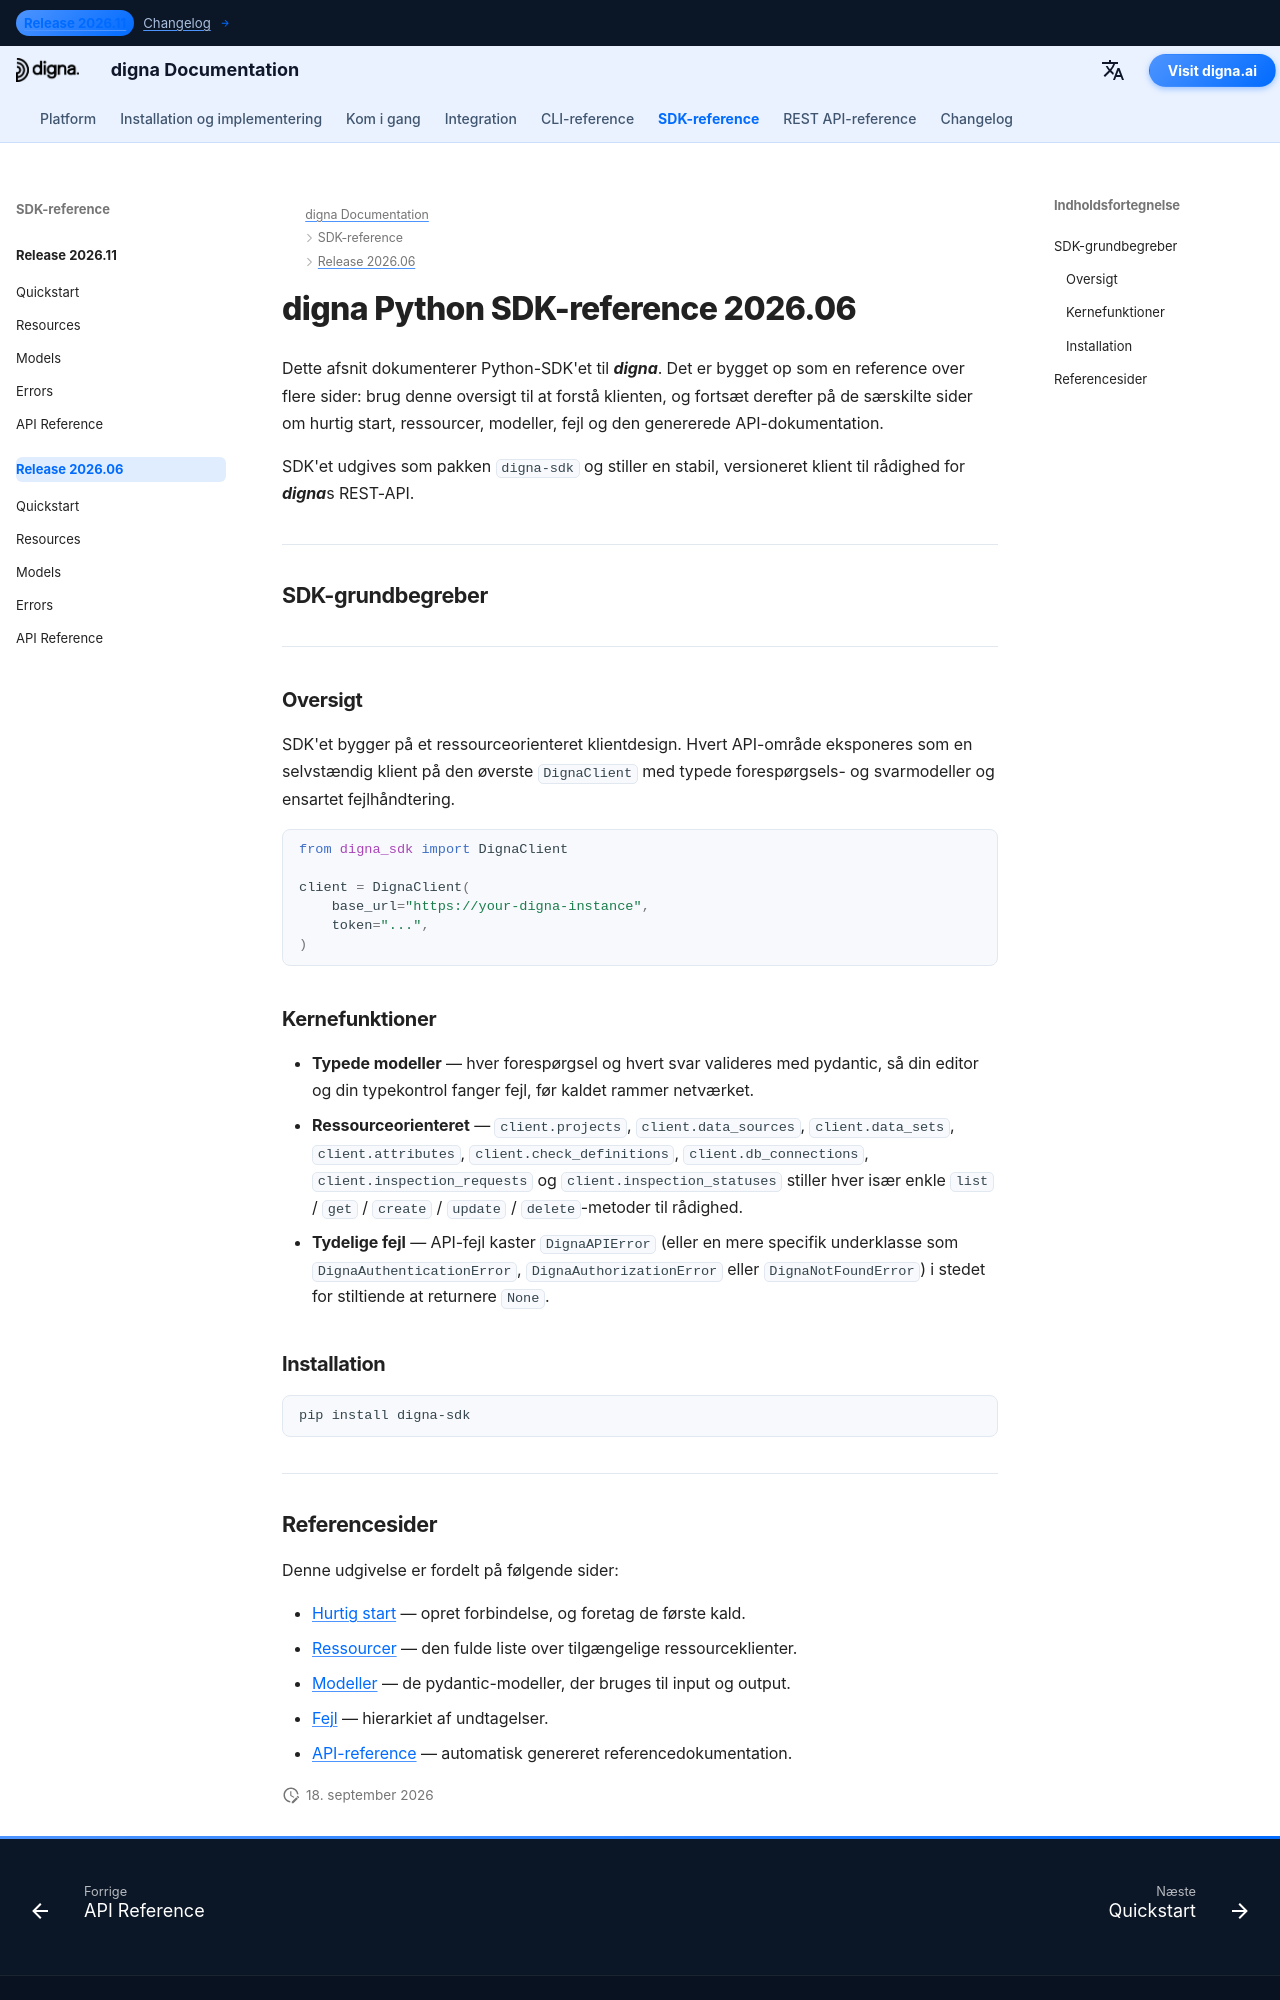

repository: dignaai/digna-docs · page: da/sdk/Release 2026.06/index.html · generator: mkdocs

---
title: digna Python SDK-reference 2026.06 | digna-dokumentation
description: Komplet reference til digna Python SDK-udgivelse 2026.06
image: /assets/logo_square.png
---

# digna Python SDK-reference 2026.06

Dette afsnit dokumenterer Python-SDK'et til ***digna***. Det er bygget op som en reference over flere sider: brug denne oversigt til at forstå klienten, og fortsæt derefter på de særskilte sider om hurtig start, ressourcer, modeller, fejl og den genererede API-dokumentation.

SDK'et udgives som pakken `digna-sdk` og stiller en stabil, versioneret klient til rådighed for ***digna***s REST-API.

---

## SDK-grundbegreber

---

### Oversigt

SDK'et bygger på et ressourceorienteret klientdesign. Hvert API-område eksponeres som en selvstændig klient på den øverste `DignaClient` med typede forespørgsels- og svarmodeller og ensartet fejlhåndtering.

```python
from digna_sdk import DignaClient

client = DignaClient(
    base_url="https://your-digna-instance",
    token="...",
)
```

### Kernefunktioner

- **Typede modeller** — hver forespørgsel og hvert svar valideres med pydantic, så din editor og din typekontrol fanger fejl, før kaldet rammer netværket.
- **Ressourceorienteret** — `client.projects`, `client.data_sources`, `client.data_sets`, `client.attributes`, `client.check_definitions`, `client.db_connections`, `client.inspection_requests` og `client.inspection_statuses` stiller hver især enkle `list` / `get` / `create` / `update` / `delete`-metoder til rådighed.
- **Tydelige fejl** — API-fejl kaster `DignaAPIError` (eller en mere specifik underklasse som `DignaAuthenticationError`, `DignaAuthorizationError` eller `DignaNotFoundError`) i stedet for stiltiende at returnere `None`.

### Installation

```bash
pip install digna-sdk
```

---
